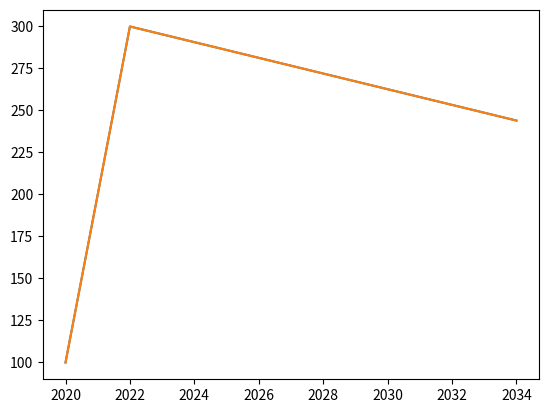

The matplotlib source for this figure:
import matplotlib.pyplot as plt
import numpy as np
import pandas as pd
import seaborn as sns
import warnings

x = [2020, 2021, 2022,2034]
y = [100, 200, 300, 244]
plt.plot(x, y)
plt.show()


x = np.array([2020, 2021, 2022,2034])
y = np.array([100, 200, 300, 244])
plt.plot(x, y)
plt.show()